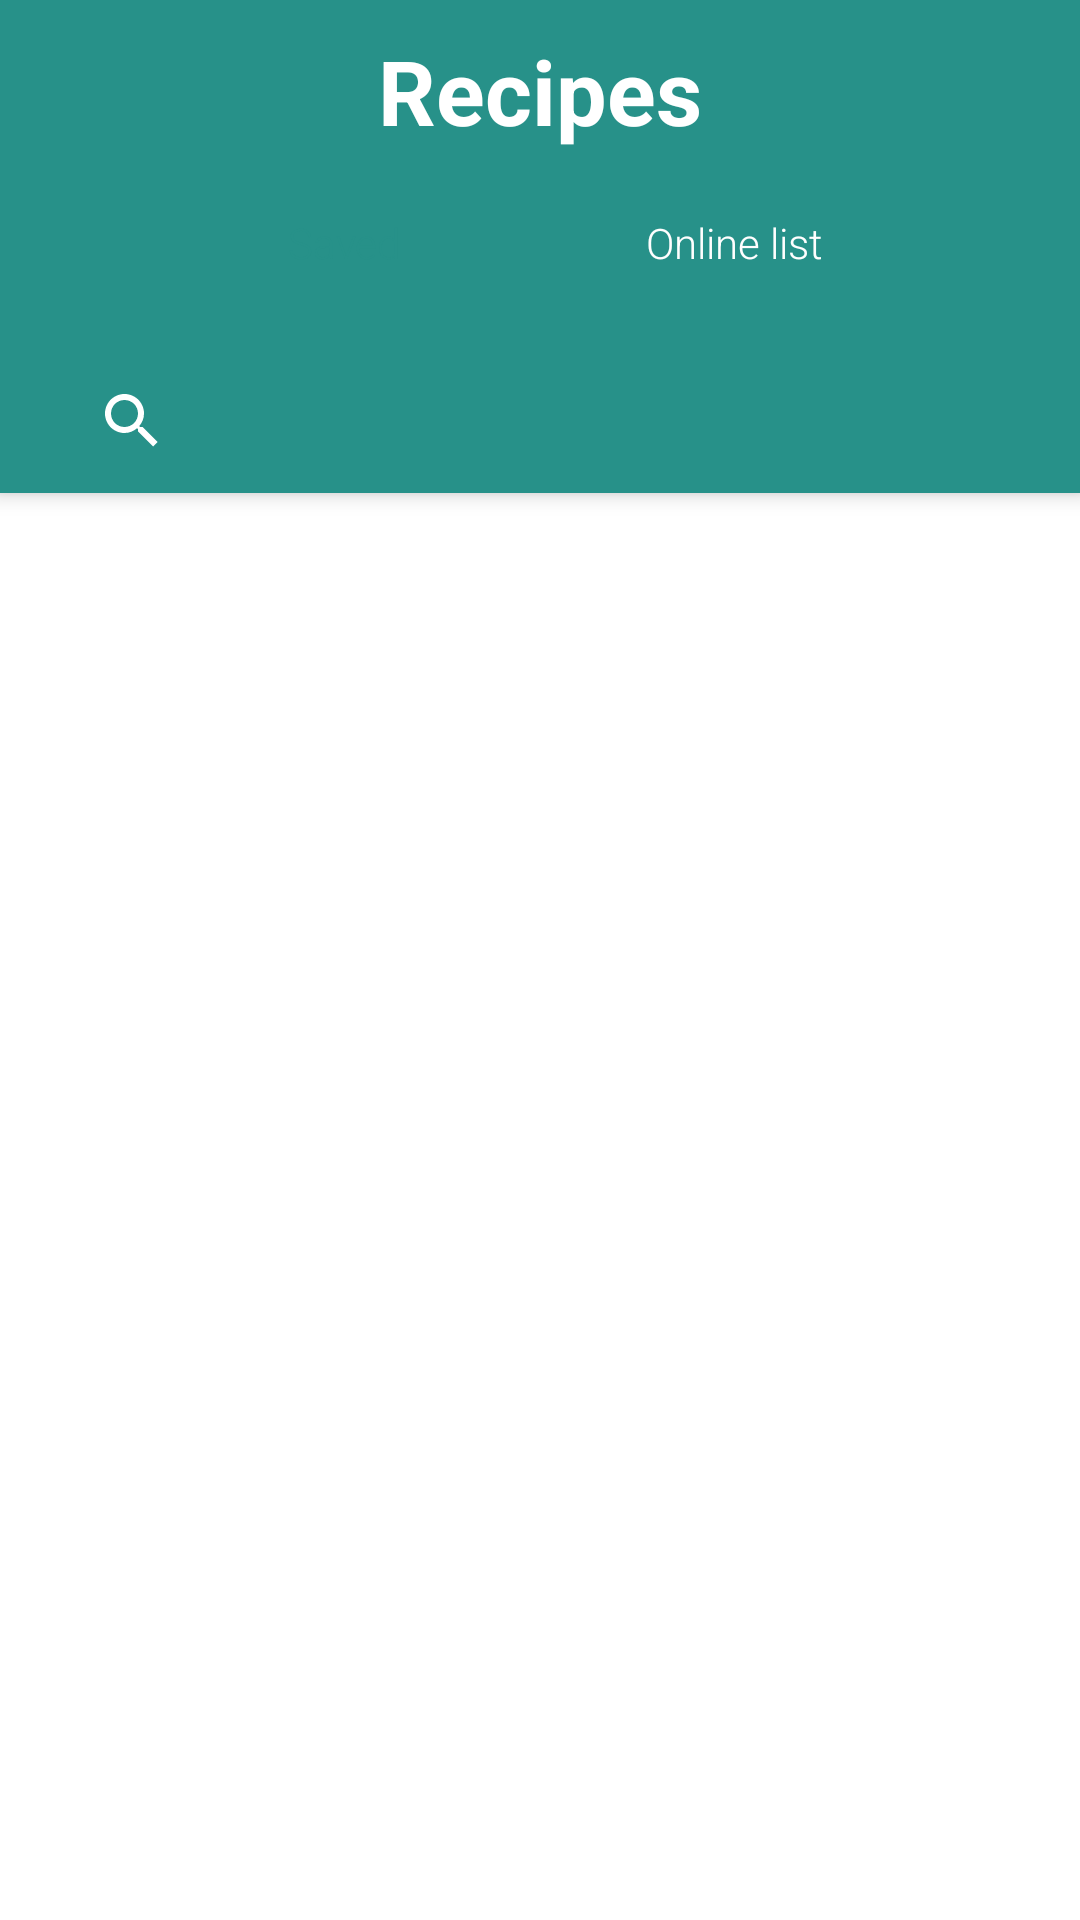

This screen was rendered from an Android layout file. Write that file and the resources it references.
<!-- AndroidManifest.xml: application theme Theme.MealPlanner -->
<!-- res/layout/fragment_recipe.xml -->
<?xml version="1.0" encoding="utf-8"?>
<RelativeLayout xmlns:android="http://schemas.android.com/apk/res/android"
    xmlns:tools="http://schemas.android.com/tools"
    android:layout_width="match_parent"
    android:layout_height="match_parent"
    xmlns:app="http://schemas.android.com/apk/res-auto"
    tools:context=".fragments.RecipeFragment">

    <androidx.coordinatorlayout.widget.CoordinatorLayout
        android:layout_width="match_parent"
        android:layout_height="match_parent">
        <com.google.android.material.appbar.AppBarLayout
            android:id="@+id/main.appbar"
            android:layout_width="match_parent"
            android:layout_height="wrap_content"
            android:theme="@style/ThemeOverlay.AppCompat.Dark.ActionBar"
            >

            <com.google.android.material.appbar.CollapsingToolbarLayout
                android:id="@+id/main.collapsing"
                android:layout_width="match_parent"
                android:layout_height="wrap_content"
                app:layout_scrollFlags="scroll|enterAlways|snap"
                >

                <LinearLayout
                    android:id="@+id/fragmentHeaderContainer"
                    android:layout_width="match_parent"
                    android:layout_height="wrap_content"

                    android:orientation="vertical"

                    app:layout_scrollFlags="scroll|exitUntilCollapsed|snap"
                    >

                    <RelativeLayout
                        android:id="@+id/recipeFragmentHeader"
                        android:layout_width="match_parent"
                        android:layout_height="wrap_content">

                        <ImageButton
                            android:id="@+id/ibtnFilter"
                            android:layout_width="35dp"
                            android:layout_height="35dp"

                            android:src="@drawable/ic_round_filter_alt_24"
                            android:background="@android:color/transparent"

                            android:layout_alignParentTop="true"
                            android:layout_alignParentEnd="true"
                            android:layout_margin="20dp"
                            />

                        <TextView
                            android:id="@+id/tvRecipesTitle"
                            android:layout_width="match_parent"
                            android:layout_height="wrap_content"

                            android:layout_alignParentTop="true"
                            android:layout_centerHorizontal="true"
                            android:layout_marginTop="10dp"


                            android:text="Recipes"
                            android:gravity="center"
                            android:textStyle="bold"
                            android:textSize="30sp"
                            android:textColor="@android:color/white"
                            />

                        <RadioGroup
                            android:id="@+id/rgRecipes"
                            android:layout_width="wrap_content"
                            android:layout_height="wrap_content"
                            android:orientation="horizontal"

                            android:layout_below="@+id/tvRecipesTitle"
                            android:layout_centerHorizontal="true"

                            android:checkedButton="@id/rbSavedRecipes"
                            >
                            <RadioButton
                                android:id="@+id/rbSavedRecipes"
                                android:layout_width="120dp"
                                android:layout_height="wrap_content"
                                android:text="Saved"
                                android:fontFamily="sans-serif-light"
                                android:padding="16dp"
                                android:layout_margin="5dp"

                                android:gravity="center"

                                android:textColor="@drawable/text_color"
                                android:button="@android:color/transparent"
                                android:background="@drawable/radio_selector"
                                android:elevation="4dp"

                                tools:ignore="UsingOnClickInXml" />

                            <RadioButton
                                android:id="@+id/rbOnlineRecipes"
                                android:layout_width="120dp"
                                android:layout_height="wrap_content"
                                android:text="Online list"
                                android:fontFamily="sans-serif-light"
                                android:padding="16dp"
                                android:layout_margin="5dp"

                                android:gravity="center"

                                android:textColor="@drawable/text_color"
                                android:button="@android:color/transparent"
                                android:background="@drawable/radio_selector"
                                android:elevation="4dp"

                                tools:ignore="UsingOnClickInXml" />

                        </RadioGroup>

                        <androidx.appcompat.widget.SearchView
                            android:id="@+id/search_recipes"
                            android:layout_width="match_parent"
                            android:layout_height="wrap_content"

                            android:layout_below="@+id/rgRecipes"
                            android:layout_centerHorizontal="true"
                            android:layout_marginStart="40dp"
                            android:layout_marginTop="5dp"
                            />

                    </RelativeLayout>

                </LinearLayout>

            </com.google.android.material.appbar.CollapsingToolbarLayout>

        </com.google.android.material.appbar.AppBarLayout>

        <FrameLayout
            android:id="@+id/flContainer"
            android:layout_width="match_parent"
            android:layout_height="match_parent"
            app:layout_behavior="@string/appbar_scrolling_view_behavior"
            >
        </FrameLayout>

    </androidx.coordinatorlayout.widget.CoordinatorLayout>

</RelativeLayout>
<!-- resources referenced by this layout -->
<resources>
  <!-- drawable text_color (drawable) -->
  <?xml version="1.0" encoding="utf-8"?>
  <selector xmlns:android="http://schemas.android.com/apk/res/android">
  
      <item android:state_checked="true" android:color="@color/blue_1"/>
      <item android:state_checked="false" android:color="@color/white"/>
  
  </selector>
  <style name="Theme.MealPlanner" parent="Theme.MaterialComponents.DayNight.NoActionBar">
          
          <item name="colorPrimary">@color/blue_1</item>
          <item name="colorPrimaryVariant">@color/blue_1</item>
          <item name="colorOnPrimary">@color/white</item>
          
          <item name="colorSecondary">@color/orange_1</item>
          <item name="colorSecondaryVariant">@color/orange_1</item>
          <item name="colorOnSecondary">@color/black</item>
          
          <item name="android:statusBarColor" tools:targetApi="l">?attr/colorPrimaryVariant</item>
          
      </style>
  <color name="blue_1">#279189</color>
  <color name="white">#FFFFFFFF</color>
  <color name="orange_1">#ffa34c</color>
  <color name="black">#FF000000</color>
</resources>
